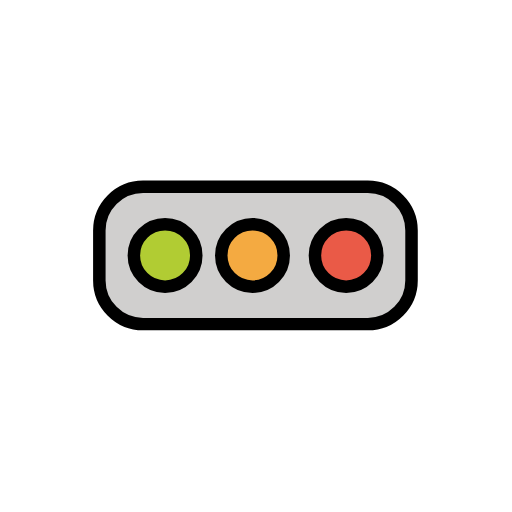
t = 0.00 s
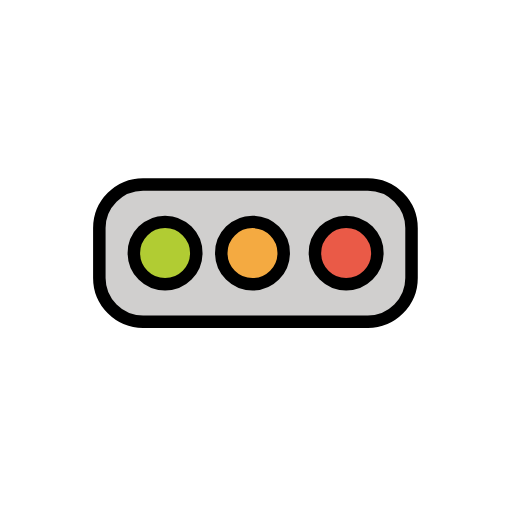
t = 0.48 s
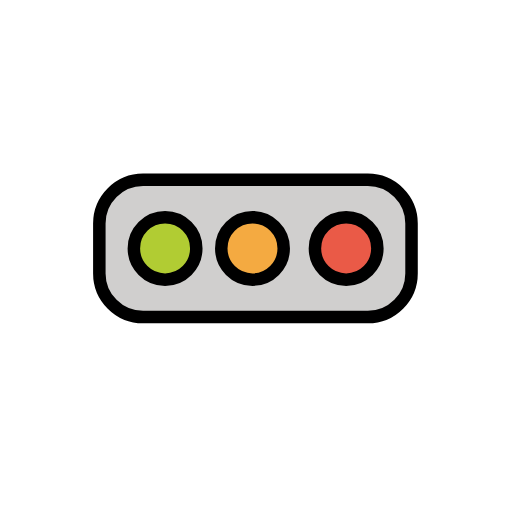
t = 1.43 s
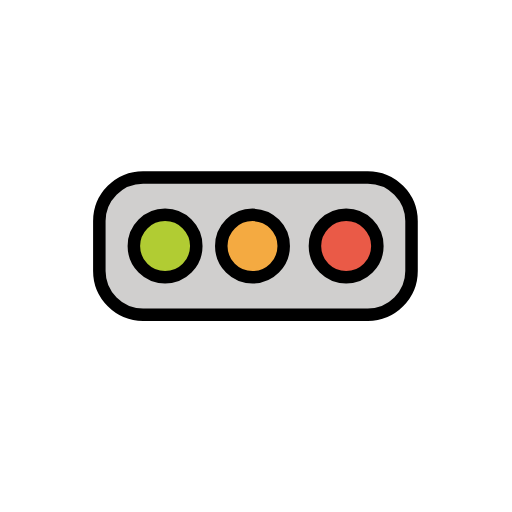
t = 1.90 s
t = 2.38 s: frame unchanged from t = 1.43 s, image omitted
t = 3.33 s: frame unchanged from t = 0.48 s, image omitted

The animated SVG that drew these frames (rendered in a browser with its animation timeline set to each time). Animation: 1 SMIL element (animateTransform=1); one cycle of 3.80 s, repeats indefinitely.

<?xml version='1.0' encoding='utf-8'?>
<svg xmlns="http://www.w3.org/2000/svg" id="emoji" viewBox="-5 -5 82 82" width="200" height="200" role="img">
  <title>OpenMoji: horizontal traffic light</title><g><g id="color">
    <path fill="#d0cfce" stroke="none" stroke-miterlimit="10" d="M54.09,46.91h-36c-3.85,0-7-3.15-7-7v-8c0-3.85,3.15-7,7-7h36 c3.85,0,7,3.15,7,7v8C61.09,43.76,57.94,46.91,54.09,46.91z" />
    <circle cx="21.6177" cy="35.91" r="5.0001" fill="#b1cc33" stroke="none" stroke-miterlimit="10" />
    <circle cx="35.6177" cy="35.91" r="5.0001" fill="#f4aa41" stroke="none" stroke-miterlimit="10" />
    <circle cx="50.6177" cy="35.91" r="5.0001" fill="#ea5a47" stroke="none" stroke-miterlimit="10" />
  </g>
  <g id="hair" />
  <g id="skin" />
  <g id="skin-shadow" />
  <g id="line">
    <path fill="none" stroke="#000000" stroke-miterlimit="10" d="M54.09,46.91h-36c-3.85,0-7-3.15-7-7v-8c0-3.85,3.15-7,7-7h36 c3.85,0,7,3.15,7,7v8C61.09,43.76,57.94,46.91,54.09,46.91z" />
    <circle cx="21.6177" cy="35.91" r="5.0001" fill="none" stroke="#000000" stroke-miterlimit="10" />
    <circle cx="35.6177" cy="35.91" r="5.0001" fill="none" stroke="#000000" stroke-miterlimit="10" />
    <circle cx="50.6177" cy="35.91" r="5.0001" fill="none" stroke="#000000" stroke-miterlimit="10" />
    <path fill="none" stroke="#000000" stroke-linecap="round" stroke-linejoin="round" stroke-miterlimit="10" stroke-width="2" d="M53.91,46.91h-36c-3.85,0-7-3.15-7-7v-8c0-3.85,3.15-7,7-7h36c3.85,0,7,3.15,7,7v8C60.91,43.76,57.76,46.91,53.91,46.91z" />
    <circle cx="21.4377" cy="35.91" r="5.0001" fill="none" stroke="#000000" stroke-linecap="round" stroke-linejoin="round" stroke-miterlimit="10" stroke-width="2" />
    <circle cx="35.4377" cy="35.91" r="5.0001" fill="none" stroke="#000000" stroke-linecap="round" stroke-linejoin="round" stroke-miterlimit="10" stroke-width="2" />
    <circle cx="50.4377" cy="35.91" r="5.0001" fill="none" stroke="#000000" stroke-linecap="round" stroke-linejoin="round" stroke-miterlimit="10" stroke-width="2" />
  </g>
<animateTransform attributeName="transform" type="translate" values="0 0;0 -1.5;0 0" dur="3.8s" repeatCount="indefinite" /></g></svg>
